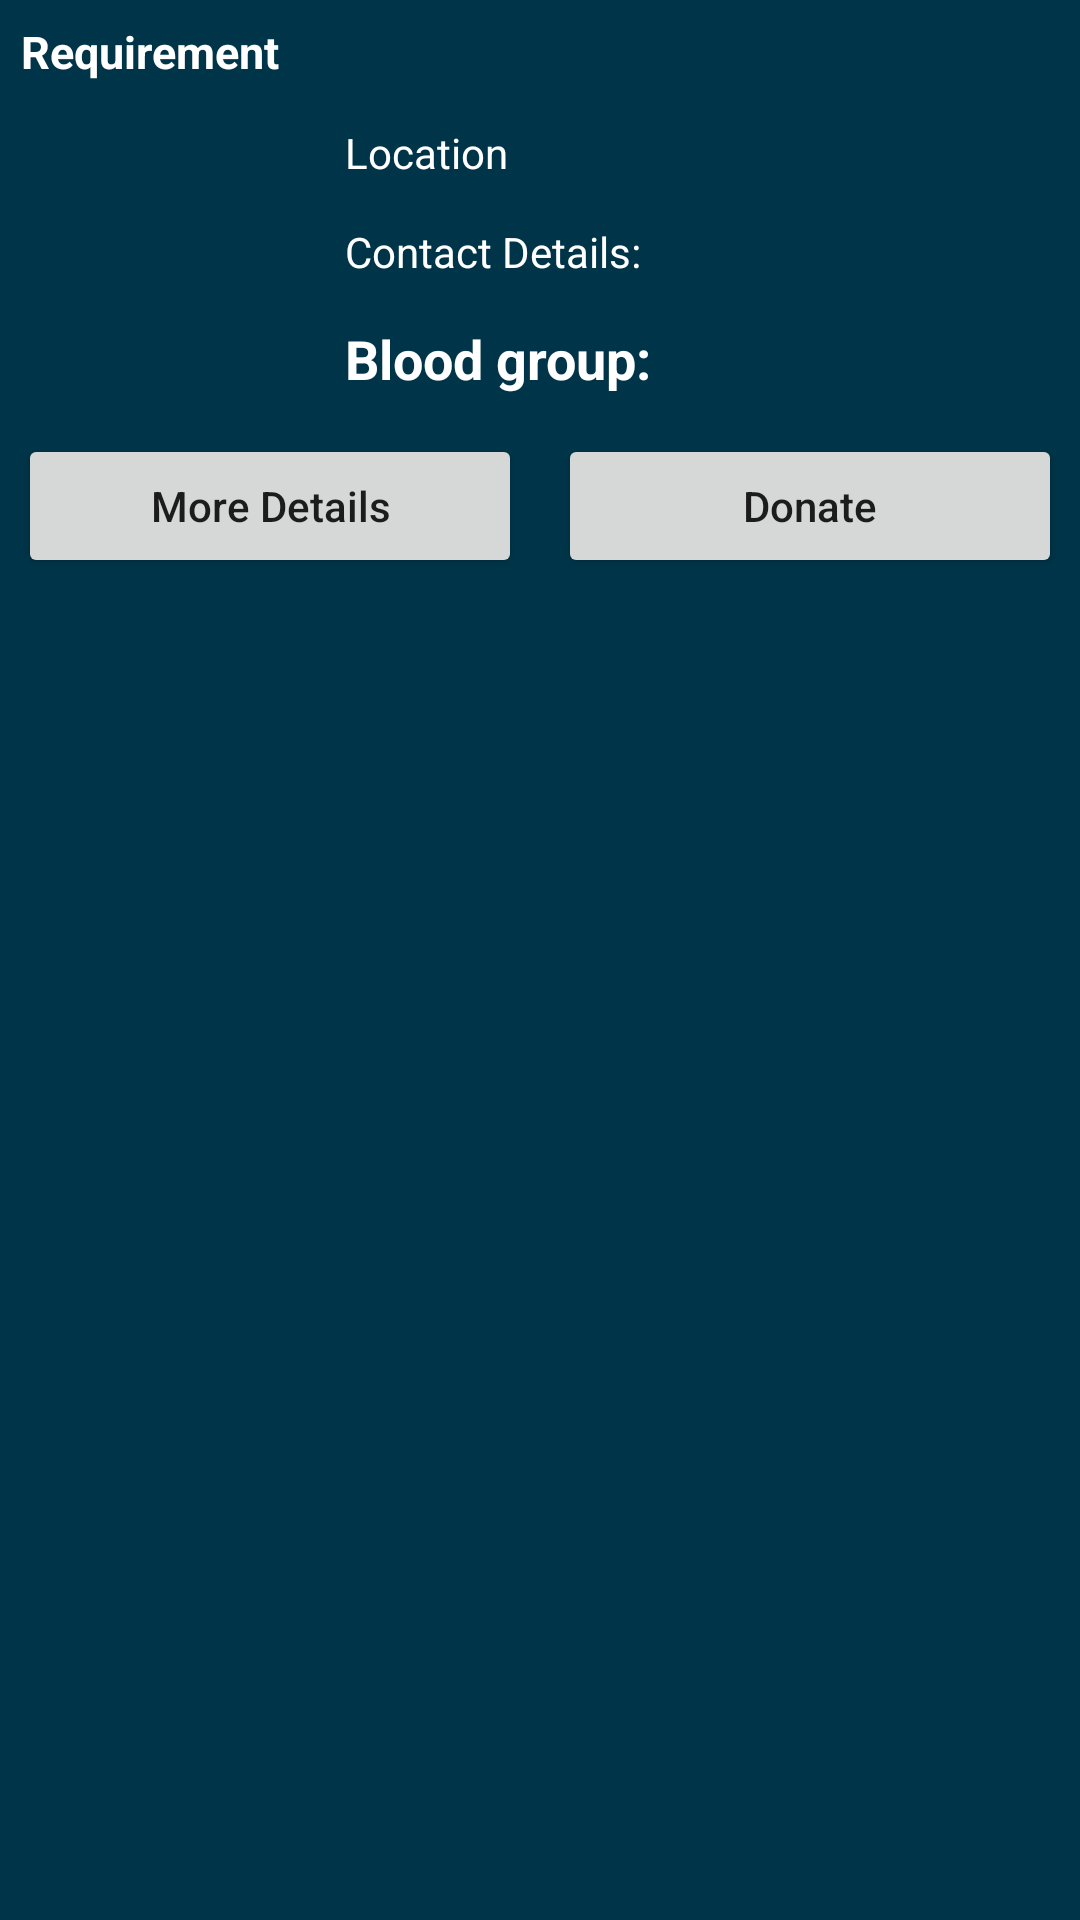

Reconstruct the res/layout file that produces this screen, plus the resources it refers to.
<!-- AndroidManifest.xml: application theme Theme.CodeRed4 -->
<!-- res/layout/bottom_sheet_dialog.xml -->
<?xml version="1.0" encoding="utf-8"?>
<RelativeLayout xmlns:android="http://schemas.android.com/apk/res/android"
    android:layout_width="match_parent"
    android:layout_height="match_parent"
    android:background="@color/material_dynamic_primary20">

    <TextView
        android:id="@+id/idTVCourseName"
        android:layout_width="match_parent"
        android:layout_height="wrap_content"
        android:layout_margin="3dp"
        android:padding="4dp"
        android:text="Requirement"
        android:textColor="@color/white"
        android:textSize="15sp"
        android:textStyle="bold" />

    <ImageView
        android:id="@+id/idIVCourse"
        android:layout_width="100dp"
        android:layout_height="100dp"
        android:layout_below="@id/idTVCourseName"
        android:layout_centerVertical="true"
        android:layout_marginStart="4dp"
        android:layout_marginTop="4dp"
        android:layout_marginEnd="4dp"
        android:layout_marginBottom="4dp"
        android:padding="4dp"
        android:src="@drawable/ic_launcher_background" />

    
    <TextView
        android:id="@+id/idTVCourseDesc"
        android:layout_width="match_parent"
        android:layout_height="wrap_content"
        android:layout_below="@id/idTVCourseName"
        android:layout_margin="4dp"
        android:layout_toEndOf="@id/idIVCourse"
        android:layout_toRightOf="@id/idIVCourse"
        android:padding="3dp"
        android:text="Location"
        android:textColor="@color/white" />

    
    <TextView
        android:id="@+id/idTVSuitedFor"
        android:layout_width="match_parent"
        android:layout_height="wrap_content"
        android:layout_below="@id/idTVCourseDesc"
        android:layout_margin="4dp"
        android:layout_toRightOf="@id/idIVCourse"
        android:padding="3dp"
        android:text="Contact Details:"
        android:textColor="@color/white" />

    
    <TextView
        android:id="@+id/idTVCoursePrice"
        android:layout_width="match_parent"
        android:layout_height="wrap_content"
        android:layout_below="@id/idTVSuitedFor"
        android:layout_margin="4dp"
        android:layout_toRightOf="@id/idIVCourse"
        android:padding="3dp"
        android:text="Blood group:"
        android:textColor="@color/white"
        android:textSize="18sp"
        android:textStyle="bold" />


    <LinearLayout
        android:layout_width="match_parent"
        android:layout_height="wrap_content"
        android:layout_below="@id/idTVCoursePrice"
        android:orientation="horizontal"
        android:weightSum="2">

    
    <Button
        android:id="@+id/idBtnEditCourse"
        android:layout_width="0dp"
        android:layout_height="wrap_content"
        android:layout_margin="6dp"
        android:layout_weight="1"
        android:text="More Details"
        android:textAllCaps="false" />

    
    <Button
        android:id="@+id/idBtnVIewDetails"
        android:layout_width="0dp"
        android:layout_height="wrap_content"
        android:layout_margin="6dp"
        android:layout_weight="1"
        android:text="Donate"
        android:textAllCaps="false" />
    </LinearLayout>
</RelativeLayout>
<!-- resources referenced by this layout -->
<resources>
  <color name="white">#FFFFFFFF</color>
  <style name="Theme.CodeRed4" parent="Theme.MaterialComponents.DayNight.NoActionBar">
          
          <item name="colorPrimary">@color/purple_500</item>
          <item name="colorPrimaryDark">@color/purple_700</item>
          <item name="colorAccent">@color/teal_200</item>
  
          
      </style>
  <color name="purple_500">#FF6200EE</color>
  <color name="purple_700">#FF3700B3</color>
  <color name="teal_200">#FF03DAC5</color>
</resources>
